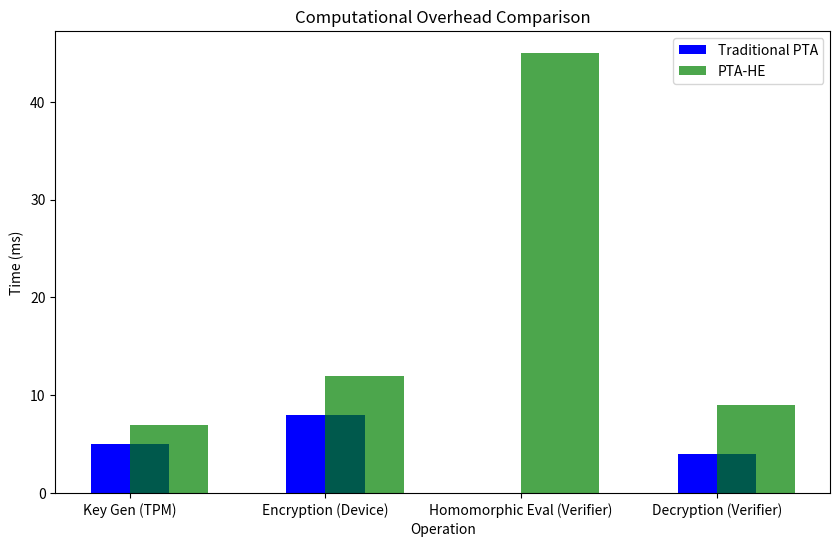

This figure's Python source: (Note: this script raises an exception after producing the figure.)
# This file handles the performance evaluation and graph generation

import matplotlib.pyplot as plt


def plot_computational_overhead():
    operations = ['Key Gen (TPM)', 'Encryption (Device)',
                  'Homomorphic Eval (Verifier)', 'Decryption (Verifier)']
    pta_times = [5, 8, 0, 4]  # Replace with real data
    pta_he_times = [7, 12, 45, 9]  # Replace with real data

    plt.figure(figsize=(10, 6))
    plt.bar(operations, pta_times, color='blue',
            width=0.4, label='Traditional PTA')
    plt.bar(operations, pta_he_times, color='green',
            width=0.4, label='PTA-HE', alpha=0.7, align='edge')
    plt.xlabel('Operation')
    plt.ylabel('Time (ms)')
    plt.title('Computational Overhead Comparison')
    plt.legend()
    plt.savefig('results/computational_overhead.png')
    plt.show()


if __name__ == '__main__':
    plot_computational_overhead()
